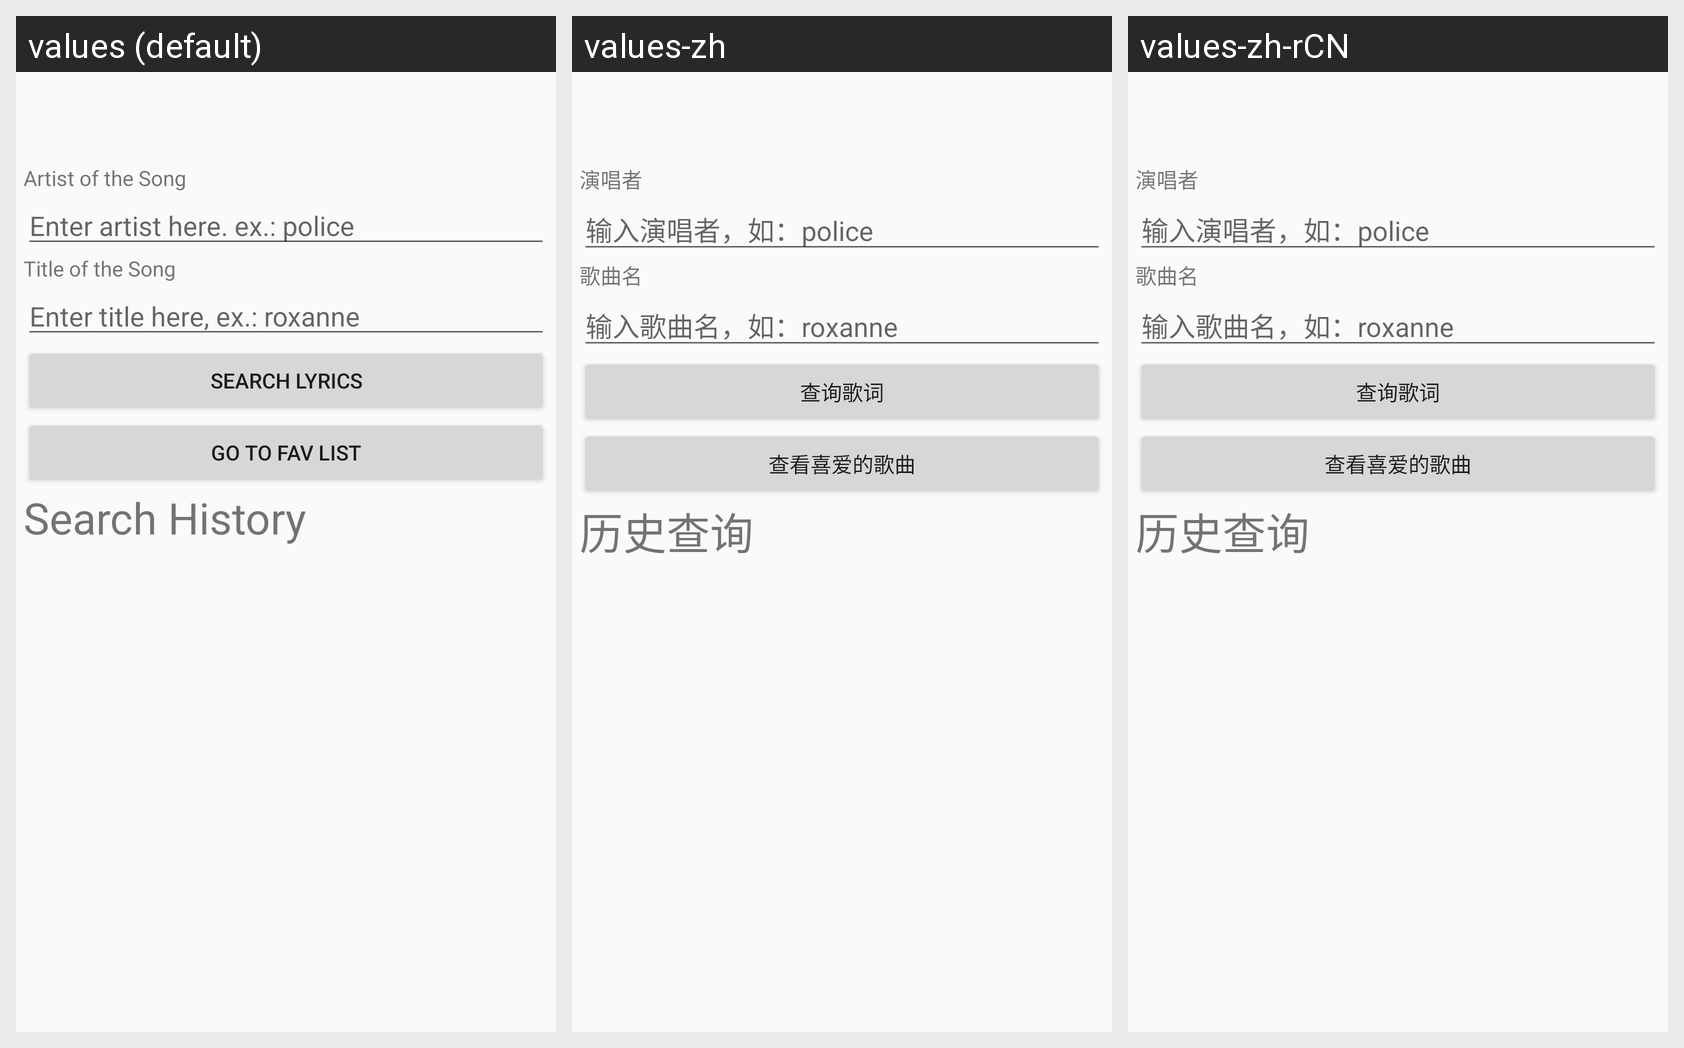

Strings drawn on this Android screen and how each of the app's shown locales translates them:
Android screen res/layout/activity_lyric_search.xml rendered under 3 locales, left to right: values (default), values-zh, values-zh-rCN. Device: Nexus 5 (rendered at 1080×1920; each locale shown at half size, 540×960, under a caption strip naming it); theme AppTheme.
Strings drawn on this screen, with the default value and each locale's value (text and hints the layout hard-codes, and strings that could not be matched under every locale, appear in the picture but are not listed):

lyric_artistText
  values: Artist of the Song
  values-zh: 演唱者
  values-zh-rCN: 演唱者  [from values-zh]

lyric_artistHint
  values: Enter artist here. ex.: police
  values-zh: 输入演唱者，如：police
  values-zh-rCN: 输入演唱者，如：police  [from values-zh]

lyric_titleText
  values: Title of the Song
  values-zh: 歌曲名
  values-zh-rCN: 歌曲名  [from values-zh]

lyric_titleHint
  values: Enter title here, ex.: roxanne
  values-zh: 输入歌曲名，如：roxanne
  values-zh-rCN: 输入歌曲名，如：roxanne  [from values-zh]

lyric_search_button
  values: Search Lyrics
  values-zh: 查询歌词
  values-zh-rCN: 查询歌词  [from values-zh]

lyric_goto_fav_button
  values: Go to Fav List
  values-zh: 查看喜爱的歌曲
  values-zh-rCN: 查看喜爱的歌曲  [from values-zh]

lyric_search_history
  values: Search History
  values-zh: 历史查询
  values-zh-rCN: 历史查询  [from values-zh]
